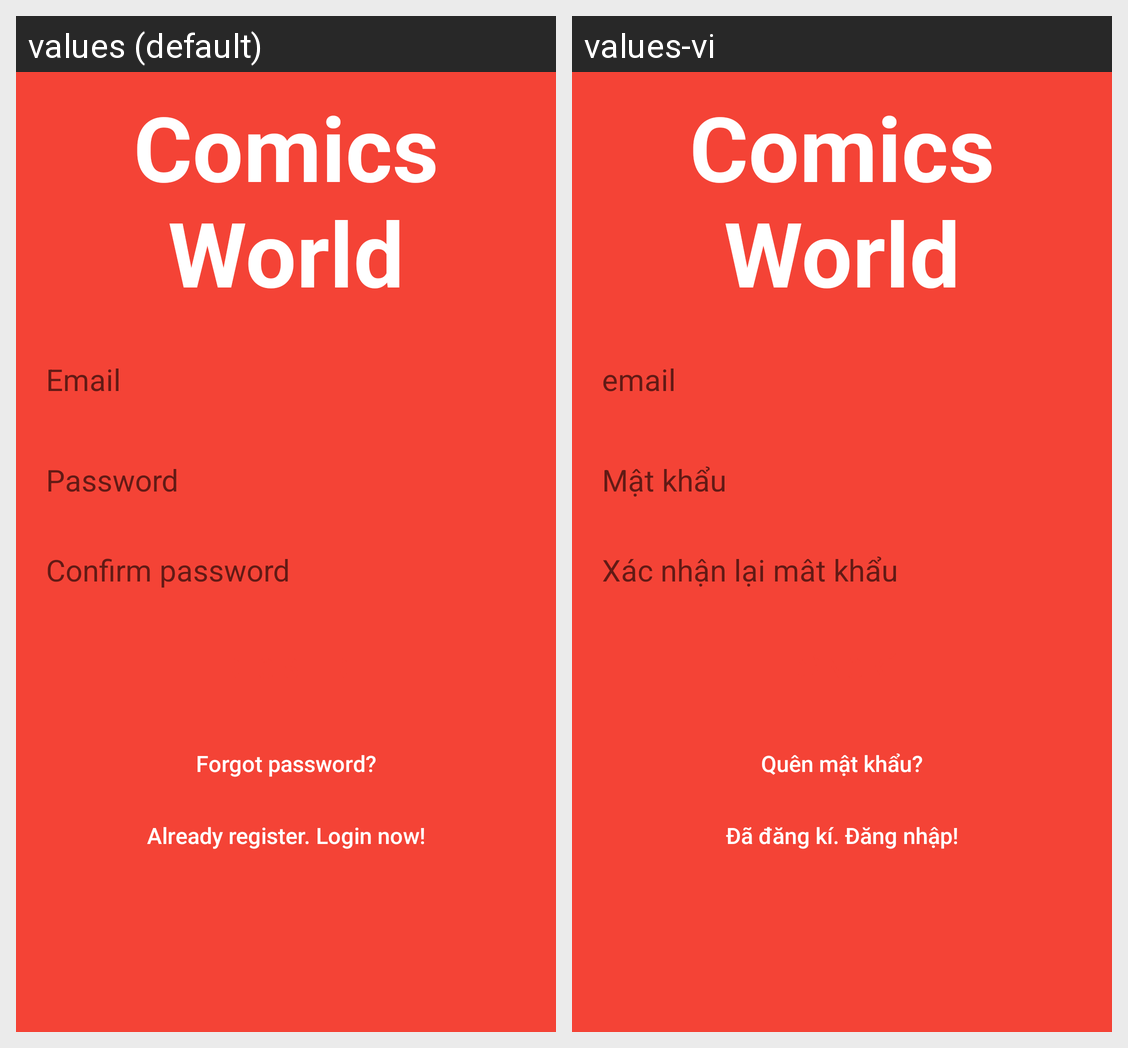

This grid shows one Android layout under two languages. Give, for every string resource on the screen, its name, the default text and each shown locale's text.
Android screen res/layout/activity_register.xml rendered under 2 locales, left to right: values (default), values-vi. Device: Nexus 5 (rendered at 1080×1920; each locale shown at half size, 540×960, under a caption strip naming it); theme AppTheme.
Strings drawn on this screen, with the default value and each locale's value (text and hints the layout hard-codes, and strings that could not be matched under every locale, appear in the picture but are not listed):

logo
  values: Comics World
  values-vi: Comics World

hint_email_phone
  values: Email
  values-vi: email

hint_pass
  values: Password
  values-vi: Mật khẩu

hint_confirmpass
  values: Confirm password
  values-vi: Xác nhận lại mât khẩu

Forgot
  values: Forgot password?
  values-vi: Quên mật khẩu?

Not_Register
  values: Already register. Login now!
  values-vi: Đã đăng kí. Đăng nhập!
